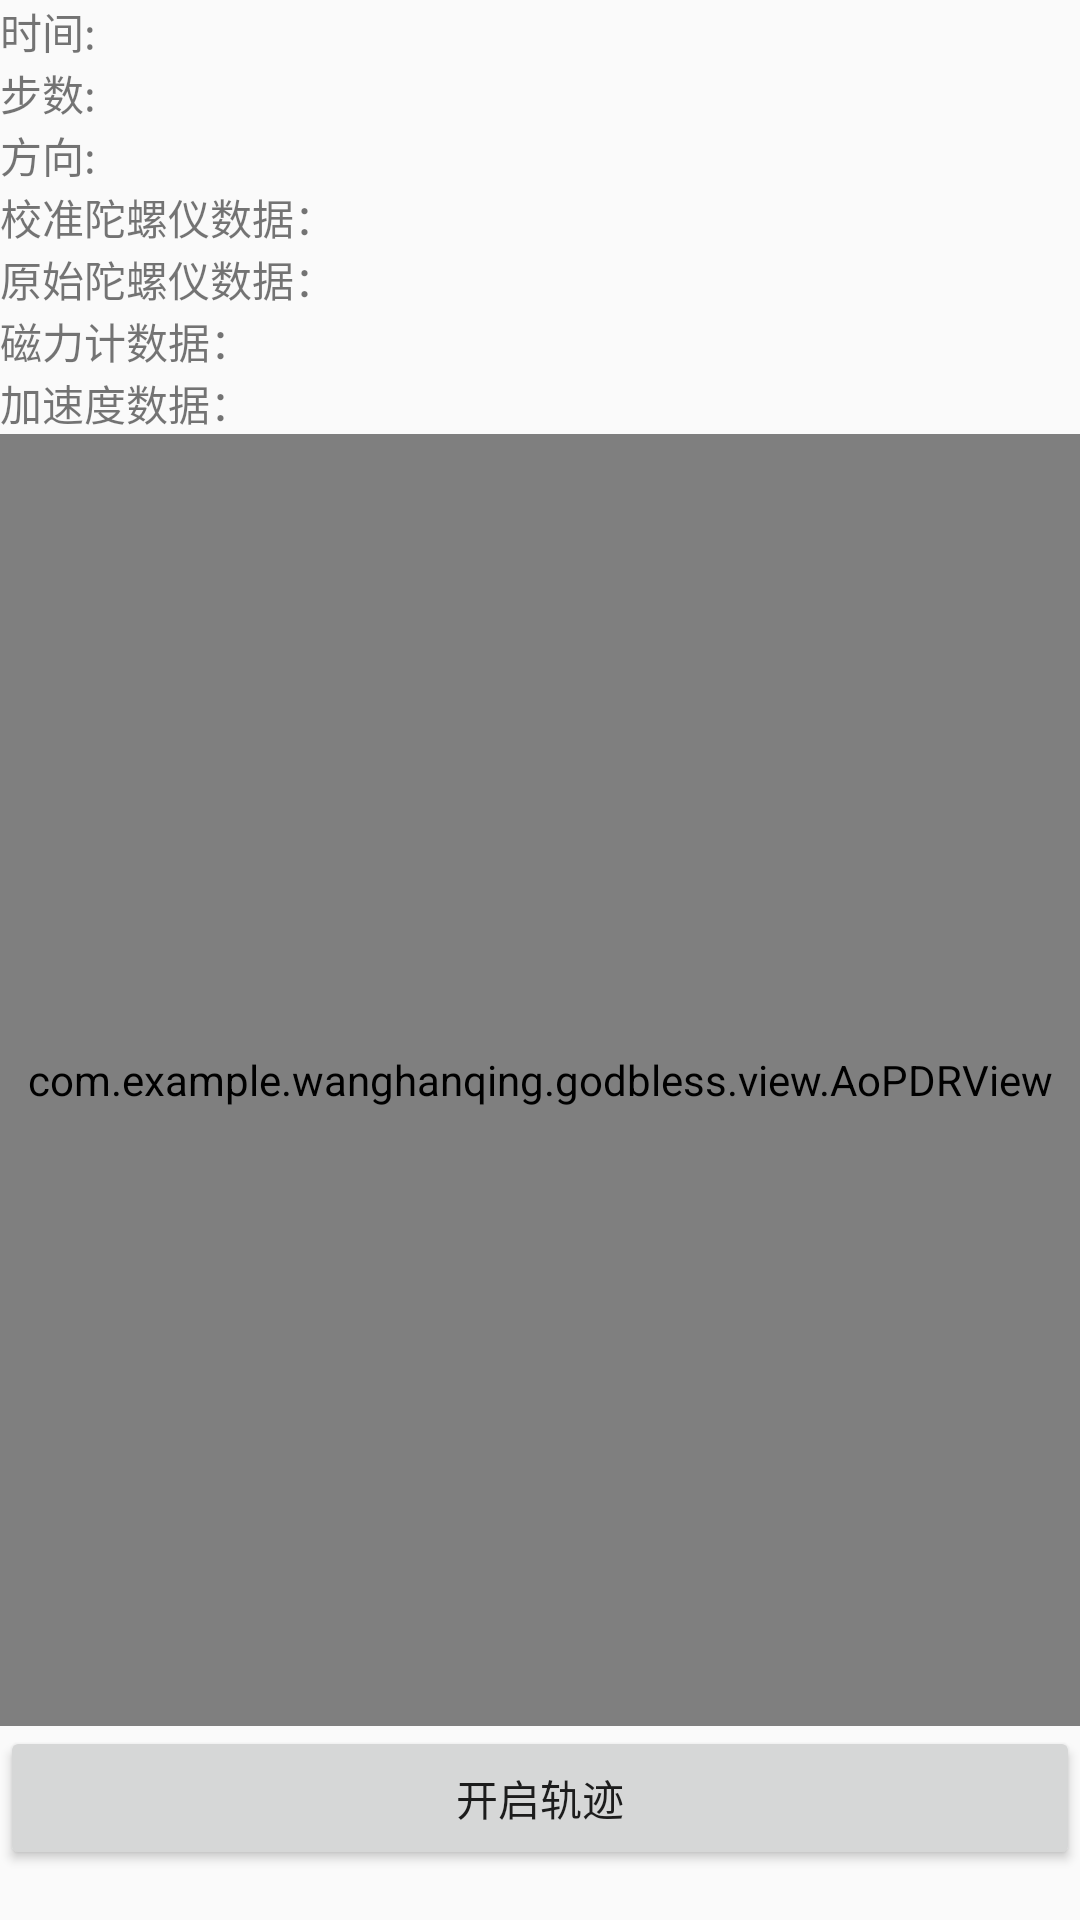

Produce the Android XML layout that renders to this screen, including the resource entries it uses.
<!-- AndroidManifest.xml: application theme AppTheme -->
<!-- res/layout/activity_deadreackoning.xml -->
<?xml version="1.0" encoding="utf-8"?>
<LinearLayout xmlns:android="http://schemas.android.com/apk/res/android"
    android:layout_width="match_parent"
    android:layout_height="match_parent"
    android:orientation="vertical">

    <LinearLayout
        android:layout_width="match_parent"
        android:layout_height="wrap_content"
        android:layout_gravity="bottom"
        android:gravity="bottom"
        android:orientation="horizontal">

        <TextView
            android:layout_width="wrap_content"
            android:layout_height="wrap_content"
            android:layout_gravity="center_horizontal"
            android:layout_weight="1"
            android:text="时间:" />

        <TextView
            android:layout_width="wrap_content"
            android:layout_height="wrap_content"
            android:layout_gravity="center_horizontal"
            android:layout_weight="4" />

    </LinearLayout>

    <LinearLayout
        android:layout_width="match_parent"
        android:layout_height="wrap_content"
        android:layout_gravity="bottom"
        android:gravity="bottom"
        android:orientation="horizontal">

        <TextView
            android:layout_width="wrap_content"
            android:layout_height="wrap_content"
            android:layout_gravity="center_horizontal"
            android:layout_weight="1"
            android:text="步数:" />

        <TextView
            android:layout_width="wrap_content"
            android:layout_height="wrap_content"
            android:layout_gravity="center_horizontal"
            android:layout_weight="4" />

    </LinearLayout>
    <LinearLayout
        android:layout_width="match_parent"
        android:layout_height="wrap_content"
        android:layout_gravity="bottom"
        android:gravity="bottom"
        android:orientation="horizontal">

        <TextView
            android:layout_width="wrap_content"
            android:layout_height="wrap_content"
            android:layout_gravity="center_horizontal"
            android:layout_weight="1"
            android:text="方向:" />

        <TextView
            android:layout_width="wrap_content"
            android:layout_height="wrap_content"
            android:layout_gravity="center_horizontal"
            android:layout_weight="4" />

    </LinearLayout>

    <LinearLayout
        android:layout_width="match_parent"
        android:layout_height="wrap_content"
        android:layout_gravity="bottom"
        android:gravity="bottom"
        android:orientation="horizontal">

        <TextView
            android:layout_width="wrap_content"
            android:layout_height="wrap_content"
            android:layout_gravity="center_horizontal"
            android:layout_weight="1"
            android:text="校准陀螺仪数据：" />

        <TextView
            android:layout_width="wrap_content"
            android:layout_height="wrap_content"
            android:layout_gravity="center_horizontal"
            android:layout_weight="4" />

    </LinearLayout>

    <LinearLayout
        android:layout_width="match_parent"
        android:layout_height="wrap_content"
        android:layout_gravity="bottom"
        android:gravity="bottom"
        android:orientation="horizontal">

        <TextView
            android:layout_width="wrap_content"
            android:layout_height="wrap_content"
            android:layout_gravity="center_horizontal"
            android:layout_weight="1"
            android:text="原始陀螺仪数据：" />

        <TextView
            android:layout_width="wrap_content"
            android:layout_height="wrap_content"
            android:layout_gravity="center_horizontal"
            android:layout_weight="4" />

    </LinearLayout>

    <LinearLayout
        android:layout_width="match_parent"
        android:layout_height="wrap_content"
        android:layout_gravity="bottom"
        android:gravity="bottom"
        android:orientation="horizontal">

        <TextView
            android:layout_width="wrap_content"
            android:layout_height="wrap_content"
            android:layout_gravity="center_horizontal"
            android:layout_weight="1"
            android:text="磁力计数据：" />

        <TextView
            android:layout_width="wrap_content"
            android:layout_height="wrap_content"
            android:layout_gravity="center_horizontal"
            android:layout_weight="4" />

    </LinearLayout>

    <LinearLayout
        android:layout_width="match_parent"
        android:layout_height="wrap_content"
        android:layout_gravity="bottom"
        android:gravity="bottom"
        android:orientation="horizontal">

        <TextView
            android:layout_width="wrap_content"
            android:layout_height="wrap_content"
            android:layout_gravity="center_horizontal"
            android:layout_weight="1"
            android:text="加速度数据：" />

        <TextView
            android:layout_width="wrap_content"
            android:layout_height="wrap_content"
            android:layout_gravity="center_horizontal"
            android:layout_weight="4" />

    </LinearLayout>

    <RelativeLayout
        android:layout_width="match_parent"
        android:layout_height="0dp"
        android:layout_weight="10">

        <com.example.wanghanqing.godbless.view.AoPDRView
            android:id="@+id/dr_mapview"
            android:layout_width="match_parent"
            android:layout_height="match_parent" />
    </RelativeLayout>

    <LinearLayout
        android:layout_width="match_parent"
        android:layout_height="0dp"
        android:layout_weight="1.5">


        <Button
            android:id="@+id/BDstart"
            android:layout_width="wrap_content"
            android:layout_height="wrap_content"
            android:layout_weight="1"
            android:text="开启轨迹" />
    </LinearLayout>

</LinearLayout>
<!-- resources referenced by this layout -->
<resources>
  <style name="AppTheme" parent="Theme.AppCompat.Light.DarkActionBar">
          
          <item name="colorPrimary">@color/colorPrimary</item>
          <item name="colorPrimaryDark">@color/colorPrimaryDark</item>
          <item name="colorAccent">@color/colorAccent</item>
      </style>
  <!-- not gathered from this repository: default colours our renderer supplied (Android Studio template values) -->
  <color name="colorPrimary">#FF6200EE</color>
  <color name="colorPrimaryDark">#FF3700B3</color>
  <color name="colorAccent">#FF03DAC5</color>
</resources>
